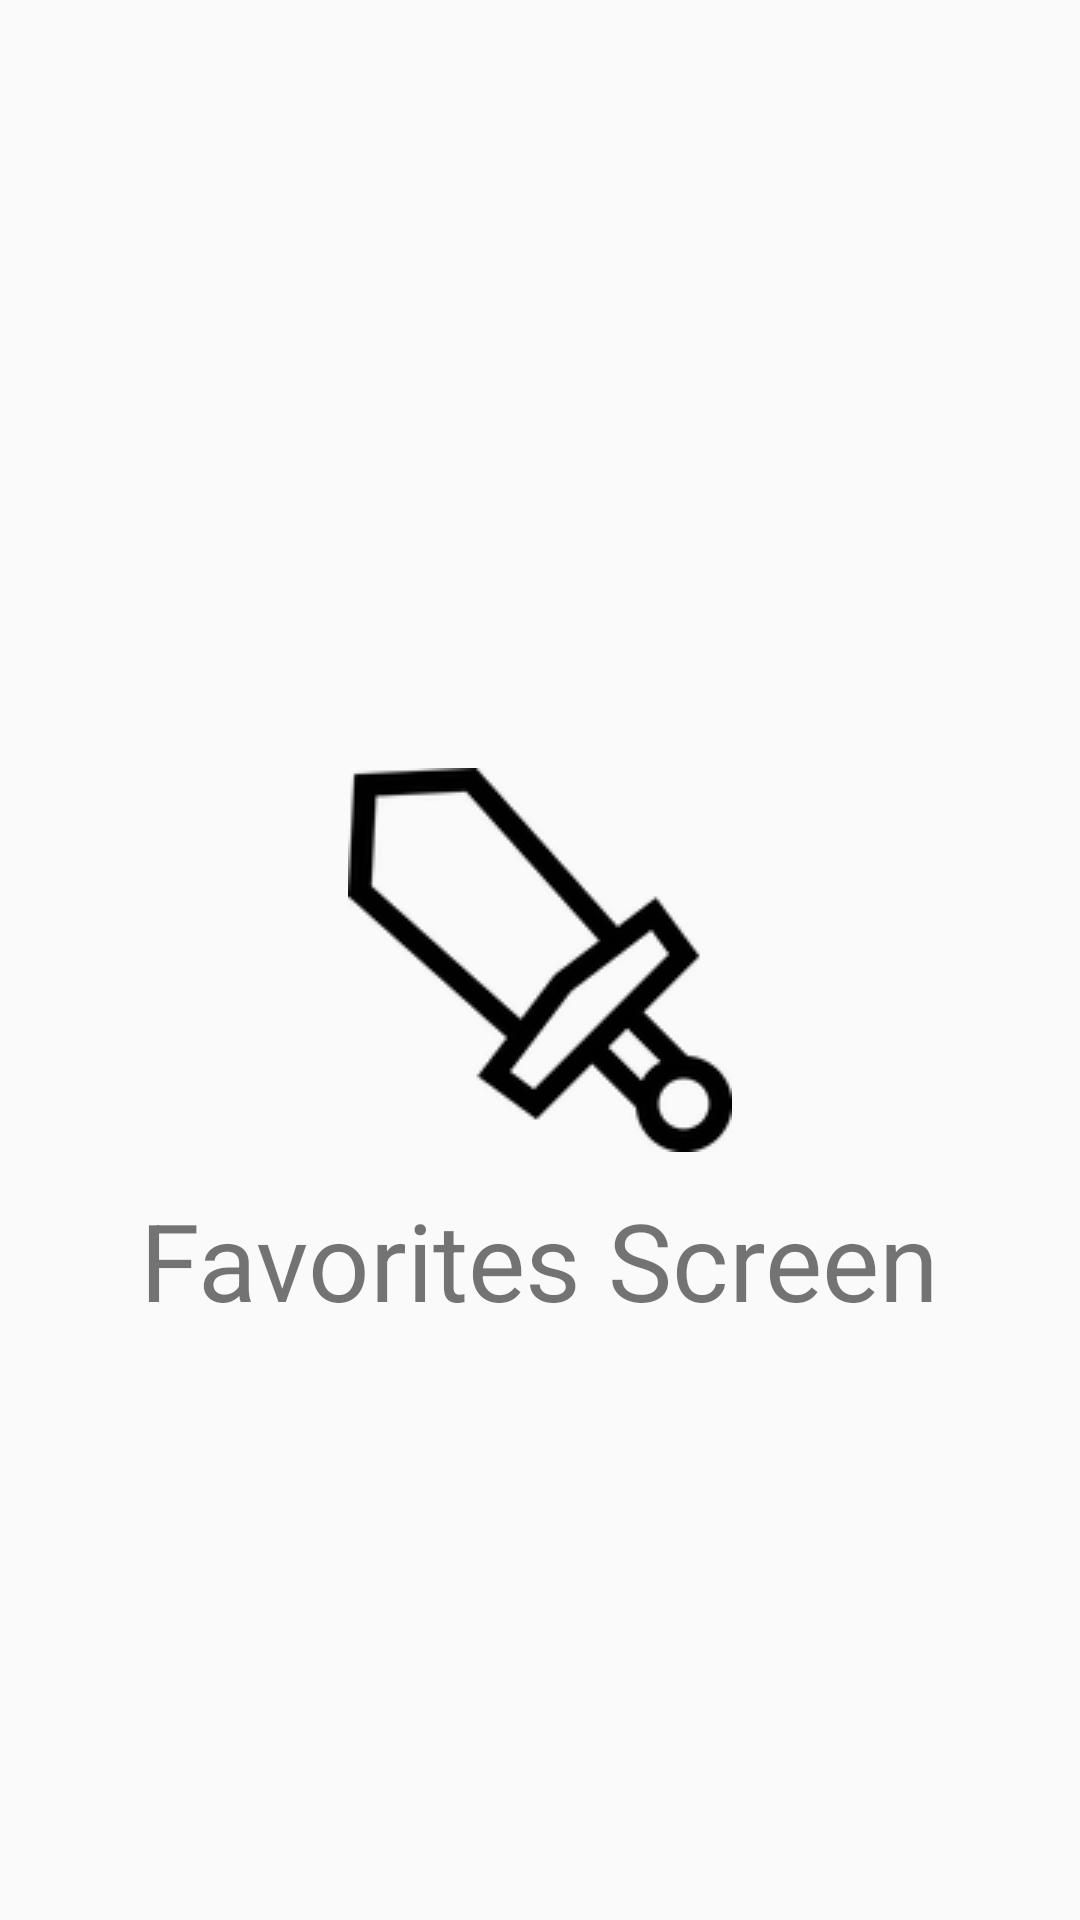

Android layout source for this screen:
<!-- AndroidManifest.xml: application theme Theme.Sword -->
<!-- res/layout/fragment_favorites_screen.xml -->
<?xml version="1.0" encoding="utf-8"?>
<FrameLayout xmlns:android="http://schemas.android.com/apk/res/android"
    xmlns:tools="http://schemas.android.com/tools"
    android:layout_width="match_parent"
    android:layout_height="match_parent">

    <ImageView
        android:layout_width="wrap_content"
        android:layout_height="wrap_content"
        android:src ="@drawable/sword8"
        android:layout_gravity="center"/>

    <TextView
        android:layout_width="wrap_content"
        android:layout_height="wrap_content"
        android:text="Favorites Screen"
        android:textSize="36sp"
        android:layout_gravity="center"
        android:layout_marginTop="100.dp"/>

</FrameLayout>
<!-- resources referenced by this layout -->
<resources>
  <!-- drawable sword8: png bitmap (drawable, 4610 bytes) -->
  <style name="Theme.Sword" parent="android:Theme.Material.Light.NoActionBar" />
</resources>
